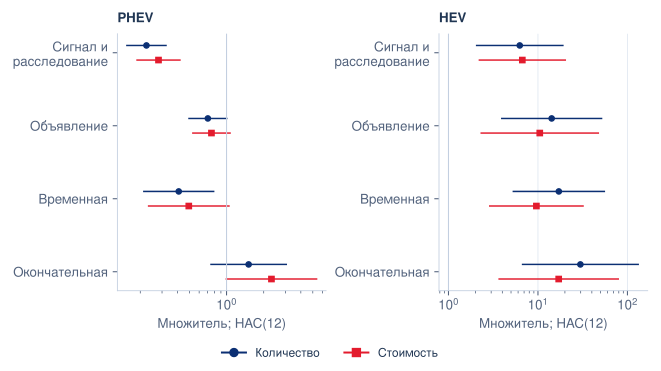

Values plotted in this chart, from the file beside it:
term, model, outcome, n, beta, multiplier, hac6_lo, hac6_hi, hac12_lo, hac12_hi
PHEV__investigation, rest_preferred_quantity, quantity, 8500, -1.495, 0.2243, 0.1475, 0.3412, 0.1557, 0.3232
PHEV__announcement, rest_preferred_quantity, quantity, 8500, -0.3487, 0.7056, 0.463, 1.075, 0.4962, 1.003
PHEV__provisional, rest_preferred_quantity, quantity, 8500, -0.8921, 0.4098, 0.1969, 0.853, 0.2135, 0.7864
PHEV__definitive, rest_preferred_quantity, quantity, 8500, 0.4124, 1.51, 0.7084, 3.221, 0.7481, 3.05
PHEV__investigation, rest_preferred_value, value_eur, 8500, -1.27, 0.2808, 0.1782, 0.4427, 0.1881, 0.4192
PHEV__announcement, rest_preferred_value, value_eur, 8500, -0.2815, 0.7546, 0.4759, 1.197, 0.5331, 1.068
PHEV__provisional, rest_preferred_value, value_eur, 8500, -0.7046, 0.4943, 0.2206, 1.108, 0.2335, 1.046
PHEV__definitive, rest_preferred_value, value_eur, 8500, 0.8383, 2.312, 0.971, 5.507, 0.9957, 5.37
HEV__investigation, rest_preferred_quantity, quantity, 8500, 1.834, 6.26, 1.908, 20.54, 2.064, 18.99
HEV__announcement, rest_preferred_quantity, quantity, 8500, 2.655, 14.23, 3.79, 53.44, 3.94, 51.39
HEV__provisional, rest_preferred_quantity, quantity, 8500, 2.84, 17.11, 5.012, 58.42, 5.306, 55.18
HEV__definitive, rest_preferred_quantity, quantity, 8500, 3.394, 29.79, 6.508, 136.4, 6.729, 131.9
HEV__investigation, rest_preferred_value, value_eur, 8500, 1.9, 6.687, 2.089, 21.41, 2.214, 20.2
HEV__announcement, rest_preferred_value, value_eur, 8500, 2.349, 10.48, 2.323, 47.25, 2.322, 47.27
HEV__provisional, rest_preferred_value, value_eur, 8500, 2.262, 9.604, 2.74, 33.66, 2.891, 31.91
HEV__definitive, rest_preferred_value, value_eur, 8500, 2.836, 17.05, 3.615, 80.38, 3.682, 78.93
